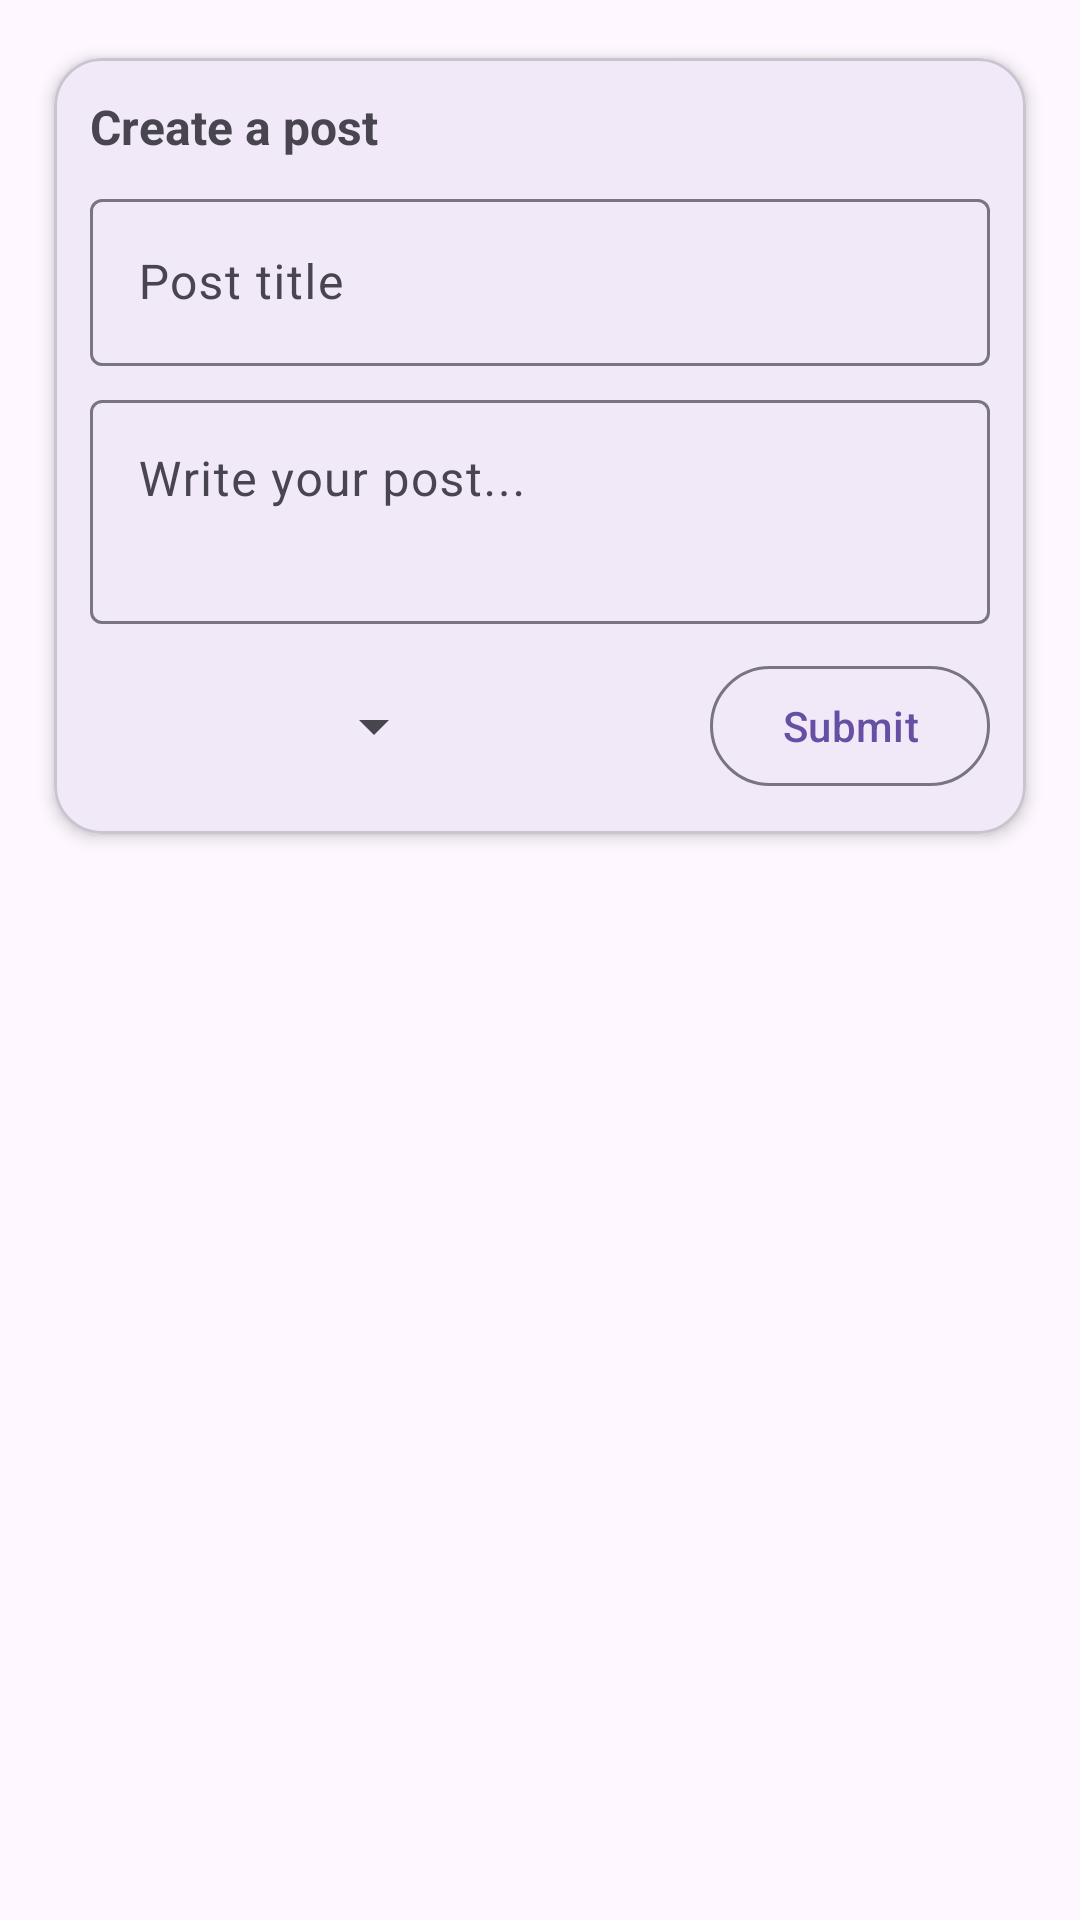

Here is an Android app screen rendered from its layout file. Give the layout XML and the strings, colors and styles it references.
<!-- AndroidManifest.xml: application theme Theme.RedditCloneApp -->
<!-- res/layout/feed_fragment.xml -->
<?xml version="1.0" encoding="utf-8"?>
<LinearLayout xmlns:android="http://schemas.android.com/apk/res/android"
    xmlns:app="http://schemas.android.com/apk/res-auto"
    android:id="@+id/rootFeed"
    android:layout_width="match_parent"
    android:layout_height="match_parent"
    android:orientation="vertical"
    android:padding="10dp">

    <com.google.android.material.card.MaterialCardView
        android:id="@+id/cardCreatePost"
        android:layout_width="match_parent"
        android:layout_height="wrap_content"
        android:layout_marginBottom="12dp"
        android:paddingTop="8dp"
        app:cardUseCompatPadding="true"
        app:cardCornerRadius="16dp"
        app:cardElevation="3dp">

        <LinearLayout
            android:layout_width="match_parent"
            android:layout_height="wrap_content"
            android:orientation="vertical"
            android:padding="12dp">

            <TextView
                android:id="@+id/tvCreatePostTitle"
                android:layout_width="wrap_content"
                android:layout_height="wrap_content"
                android:text="@string/create_a_post"
                android:textStyle="bold"
                android:textSize="16sp"
                android:layout_marginBottom="8dp" />

            <com.google.android.material.textfield.TextInputLayout
                android:layout_width="match_parent"
                android:layout_height="wrap_content"
                android:layout_marginBottom="6dp"
                app:hintEnabled="true">

                <com.google.android.material.textfield.TextInputEditText
                    android:id="@+id/etPostTitle"
                    android:layout_width="match_parent"
                    android:layout_height="wrap_content"
                    android:hint="@string/post_title"
                    android:maxLines="1" />
            </com.google.android.material.textfield.TextInputLayout>

            
            <com.google.android.material.textfield.TextInputLayout
                android:layout_width="match_parent"
                android:layout_height="wrap_content"
                app:hintEnabled="true">

                <com.google.android.material.textfield.TextInputEditText
                    android:id="@+id/etPostContent"
                    android:layout_width="match_parent"
                    android:layout_height="wrap_content"
                    android:hint="@string/write_your_post"
                    android:minLines="2"
                    android:maxLines="6"
                    android:gravity="top|start" />
            </com.google.android.material.textfield.TextInputLayout>

            <ImageView
                android:id="@+id/ivImagePreview"
                android:layout_width="match_parent"
                android:layout_height="180dp"
                android:layout_marginTop="8dp"
                android:scaleType="centerCrop"
                android:adjustViewBounds="true"
                android:visibility="gone" />


            <LinearLayout
                android:layout_width="match_parent"
                android:layout_height="wrap_content"
                android:layout_marginTop="10dp"
                android:gravity="center_vertical"
                android:orientation="horizontal">

                <Spinner
                    android:id="@+id/spinnerCommunity"
                    android:layout_width="0dp"
                    android:layout_height="wrap_content"
                    android:layout_weight="1"
                    android:paddingEnd="4dp"
                    android:prompt="@string/select_community" />

                <LinearLayout
                    android:layout_width="wrap_content"
                    android:layout_height="wrap_content"
                    android:orientation="horizontal">

                    <ImageButton
                        android:id="@+id/btnAttachImage"
                        android:layout_width="40dp"
                        android:layout_height="40dp"
                        android:src="@drawable/image_24px"
                        android:contentDescription="@string/attach_image"
                        android:background="?attr/selectableItemBackgroundBorderless"
                        android:padding="6dp" />

                    <ImageButton
                        android:id="@+id/btnAttachCamera"
                        android:layout_width="40dp"
                        android:layout_height="40dp"
                        android:src="@drawable/camera_24px"
                        android:contentDescription="@string/attach_video"
                        android:background="?attr/selectableItemBackgroundBorderless"
                        android:padding="6dp" />
                </LinearLayout>

                
                <com.google.android.material.button.MaterialButton
                    android:id="@+id/btnSubmitPost"
                    style="?attr/materialButtonOutlinedStyle"
                    android:layout_width="wrap_content"
                    android:layout_height="wrap_content"
                    android:layout_marginStart="8dp"
                    android:text="@string/submit" />
            </LinearLayout>
        </LinearLayout>
    </com.google.android.material.card.MaterialCardView>

    
    <androidx.recyclerview.widget.RecyclerView
        android:id="@+id/rvFeed"
        android:layout_width="match_parent"
        android:layout_height="0dp"
        android:layout_weight="1"
        android:paddingTop="4dp"
        android:clipToPadding="false" />

</LinearLayout>
<!-- resources referenced by this layout -->
<resources>
  <string name="attach_image">Attach image</string>
  <string name="attach_video">Attach video</string>
  <string name="create_a_post">Create a post</string>
  <string name="post_title">Post title</string>
  <string name="select_community">Select community</string>
  <string name="submit">Submit</string>
  <string name="write_your_post">Write your post...</string>
  <style name="Theme.RedditCloneApp" parent="Theme.Material3.Light.NoActionBar">
      </style>
</resources>
